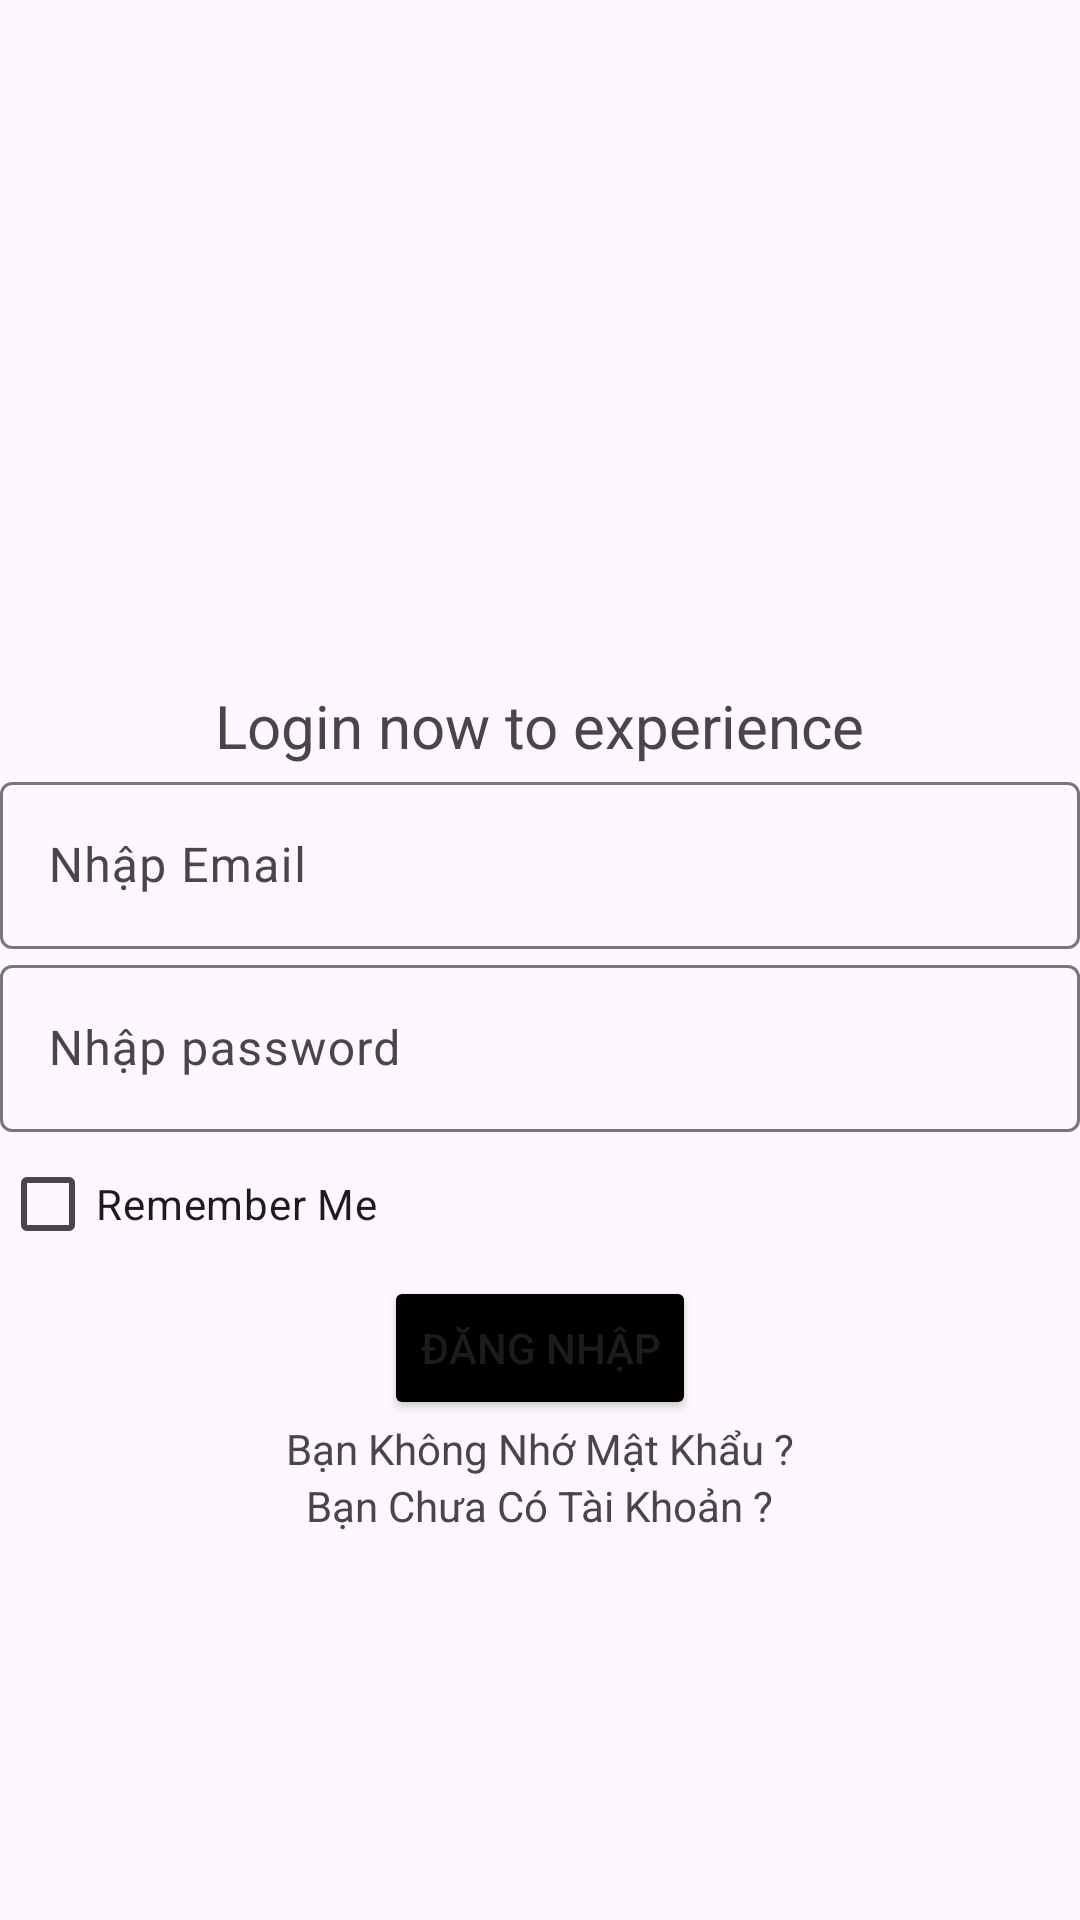

Reconstruct the res/layout file that produces this screen, plus the resources it refers to.
<!-- AndroidManifest.xml: application theme Theme.ASM_API_Linhph35049 -->
<!-- res/layout/activity_login.xml -->
<?xml version="1.0" encoding="utf-8"?>
<LinearLayout xmlns:android="http://schemas.android.com/apk/res/android"
    xmlns:app="http://schemas.android.com/apk/res-auto"
    xmlns:tools="http://schemas.android.com/tools"
    android:layout_width="match_parent"
    android:layout_height="match_parent"
    tools:context=".LoginActivity"
    android:orientation="vertical"
    android:gravity="center">
    <ImageView
        android:layout_width="300dp"
        android:layout_height="100dp"
        android:src="@drawable/logo"
        android:layout_gravity="center"/>
    <TextView
        android:layout_width="wrap_content"
        android:layout_height="wrap_content"
        android:text="Login now to experience"
        android:textSize="20dp">
    </TextView>
    <com.google.android.material.textfield.TextInputLayout
        android:id="@+id/txtEmail"
        android:layout_width="match_parent"
        android:layout_height="wrap_content">
        <com.google.android.material.textfield.TextInputEditText
            android:id="@+id/edtEmail"
            android:layout_width="match_parent"
            android:layout_height="wrap_content"
            android:hint="Nhập Email"/>
    </com.google.android.material.textfield.TextInputLayout>
    <com.google.android.material.textfield.TextInputLayout
        android:id="@+id/txtPass"
        android:layout_width="match_parent"
        android:layout_height="wrap_content">
        <com.google.android.material.textfield.TextInputEditText
            android:id="@+id/edtPass"
            android:layout_width="match_parent"
            android:layout_height="wrap_content"
            android:hint="Nhập password"/>
    </com.google.android.material.textfield.TextInputLayout>
    <CheckBox
        android:id="@+id/cboRemember"
        android:layout_width="wrap_content"
        android:layout_height="wrap_content"
        android:layout_gravity="left"
        android:text="Remember Me" >
    </CheckBox>
    <Button
        android:id="@+id/btnLogin"
        android:layout_width="wrap_content"
        android:layout_height="wrap_content"
        android:backgroundTint="@color/black"
        android:text="Đăng Nhập">
    </Button>
    <TextView
        android:id="@+id/tvQuenMK"
        android:layout_width="wrap_content"
        android:layout_height="wrap_content"
        android:text="Bạn Không Nhớ Mật Khẩu ?">
    </TextView>
    <TextView
        android:id="@+id/tvDangKy"
        android:layout_width="wrap_content"
        android:layout_height="wrap_content"
        android:text="Bạn Chưa Có Tài Khoản ?">
    </TextView>

</LinearLayout>
<!-- resources referenced by this layout -->
<resources>
  <style name="Theme.ASM_API_Linhph35049" parent="Base.Theme.ASM_API_Linhph35049" />
  <style name="Base.Theme.ASM_API_Linhph35049" parent="Theme.Material3.DayNight.NoActionBar">
          
          
      </style>
  <!-- not gathered from this repository: default colours our renderer supplied (Android Studio template values) -->
  <color name="black">#FF000000</color>
</resources>
